18-way image classification set "data" from GitHub (TeddyDharma/Food-Recommender); label vocabulary: ayam betutu, beberuk terong, coto makassar, gudeg, kerak telor, mie aceh, nasi kuning, nasi pecel, papeda, pempek, peuyeum, rawon, rendang, sate madura, serabi, soto banjar, soto lamongan, tahu sumedang.

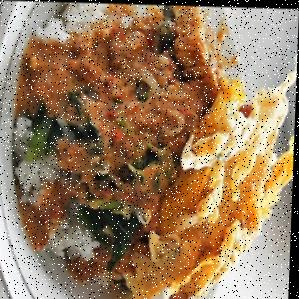
Label: nasi pecel

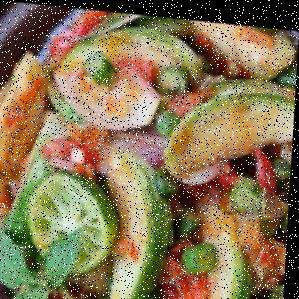
Label: beberuk terong

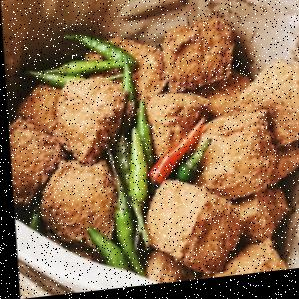
Label: tahu sumedang

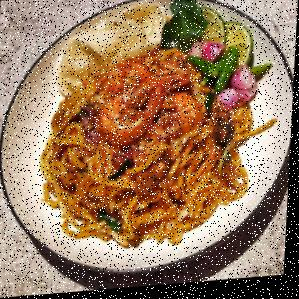
Label: mie aceh

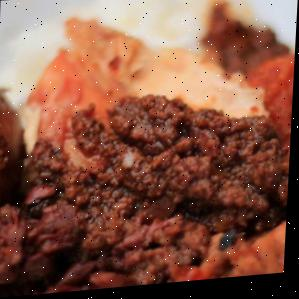
Label: gudeg

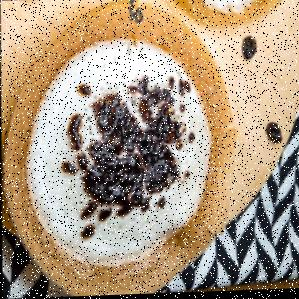
Label: serabi
